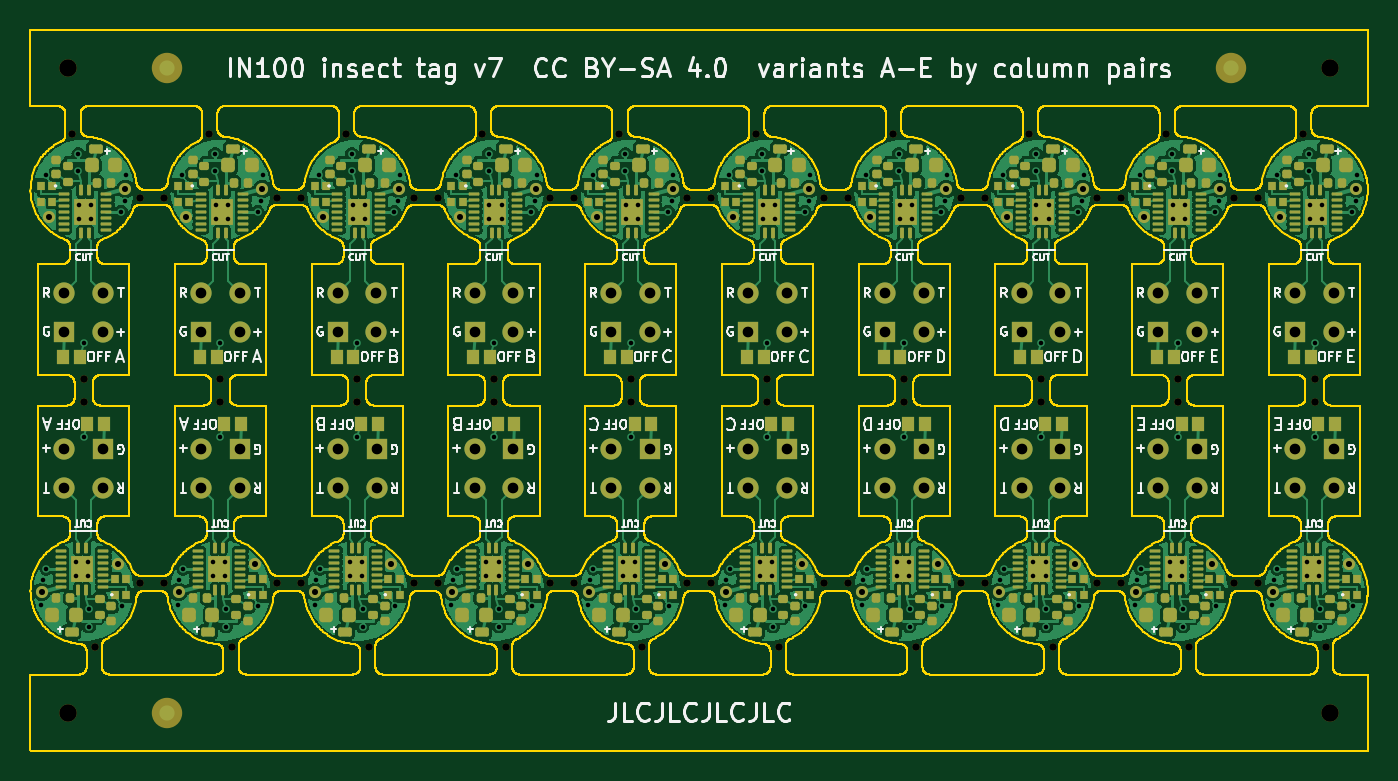
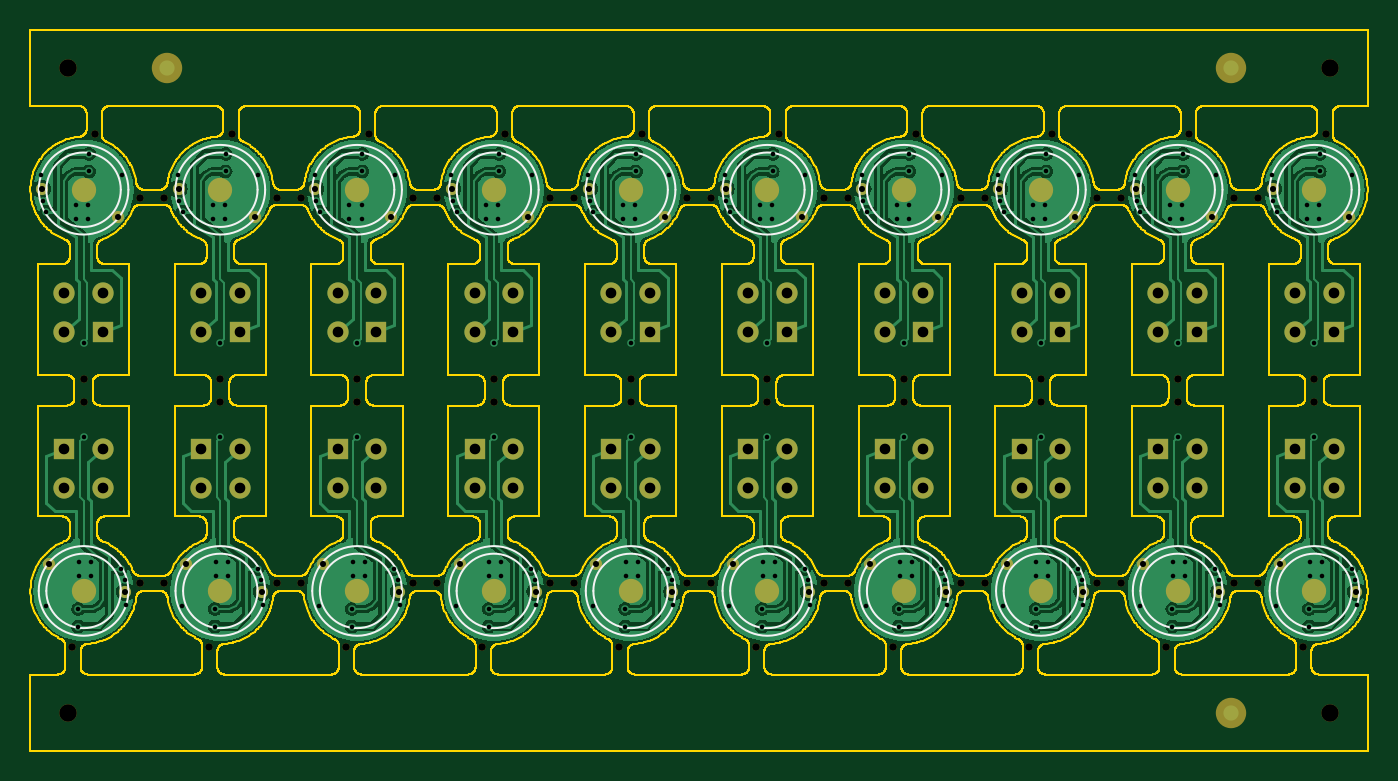
Circuit board: 10 layer files. Board 88.0 x 47.4 mm.
- bottom_copper: insect_tag_panel-CuBottom.gbl (279114 bytes)
- top_copper: insect_tag_panel-CuTop.gtl (511323 bytes)
- outline: insect_tag_panel-EdgeCuts.gm1 (548811 bytes)
- bottom_mask: insect_tag_panel-MaskBottom.gbs (12077 bytes)
- top_mask: insect_tag_panel-MaskTop.gts (34492 bytes)
- paste: insect_tag_panel-PasteBottom.gbp (523 bytes)
- paste: insect_tag_panel-PasteTop.gtp (22509 bytes)
- bottom_silk: insect_tag_panel-SilkBottom.gbo (6274 bytes)
- top_silk: insect_tag_panel-SilkTop.gto (112876 bytes)
- drill: insect_tag_panel.drl (6760 bytes)

=== bottom_copper: insect_tag_panel-CuBottom.gbl (279114 bytes, source omitted) ===
=== top_copper: insect_tag_panel-CuTop.gtl (511323 bytes, source omitted) ===
=== outline: insect_tag_panel-EdgeCuts.gm1 (548811 bytes, source omitted) ===
=== bottom_mask: insect_tag_panel-MaskBottom.gbs (12077 bytes, source omitted) ===
=== top_mask: insect_tag_panel-MaskTop.gts (34492 bytes, source omitted) ===
=== paste: insect_tag_panel-PasteBottom.gbp ===
G04 #@! TF.GenerationSoftware,KiCad,Pcbnew,7.0.11+dfsg-1build4*
G04 #@! TF.CreationDate,2026-10-31T21:38:56+01:00*
G04 #@! TF.ProjectId,insect_tag_panel,696e7365-6374-45f7-9461-675f70616e65,rev?*
G04 #@! TF.SameCoordinates,Original*
G04 #@! TF.FileFunction,Paste,Bot*
G04 #@! TF.FilePolarity,Positive*
%FSLAX46Y46*%
G04 Gerber Fmt 4.6, Leading zero omitted, Abs format (unit mm)*
G04 Created by KiCad (PCBNEW 7.0.11+dfsg-1build4) date 2026-10-31 21:38:56*
%MOMM*%
%LPD*%
G01*
G04 APERTURE LIST*
G04 APERTURE END LIST*
M02*

=== paste: insect_tag_panel-PasteTop.gtp (22509 bytes, source omitted) ===
=== bottom_silk: insect_tag_panel-SilkBottom.gbo (6274 bytes, source omitted) ===
=== top_silk: insect_tag_panel-SilkTop.gto (112876 bytes, source omitted) ===
=== drill: insect_tag_panel.drl (6760 bytes, source omitted) ===
